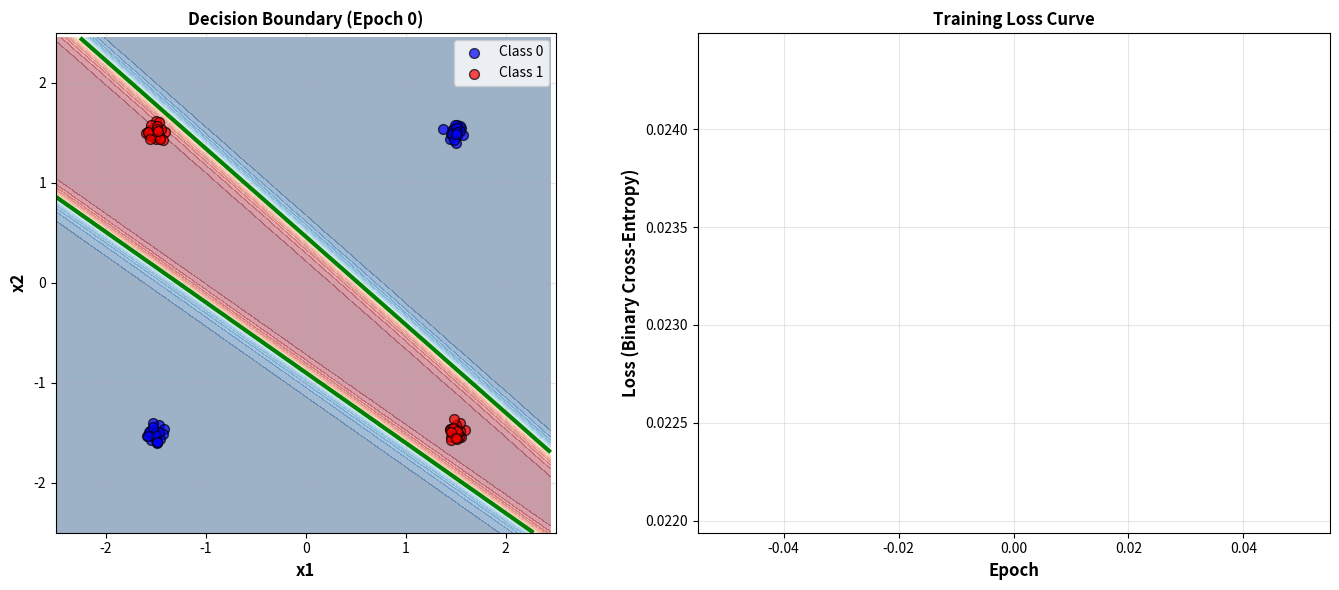
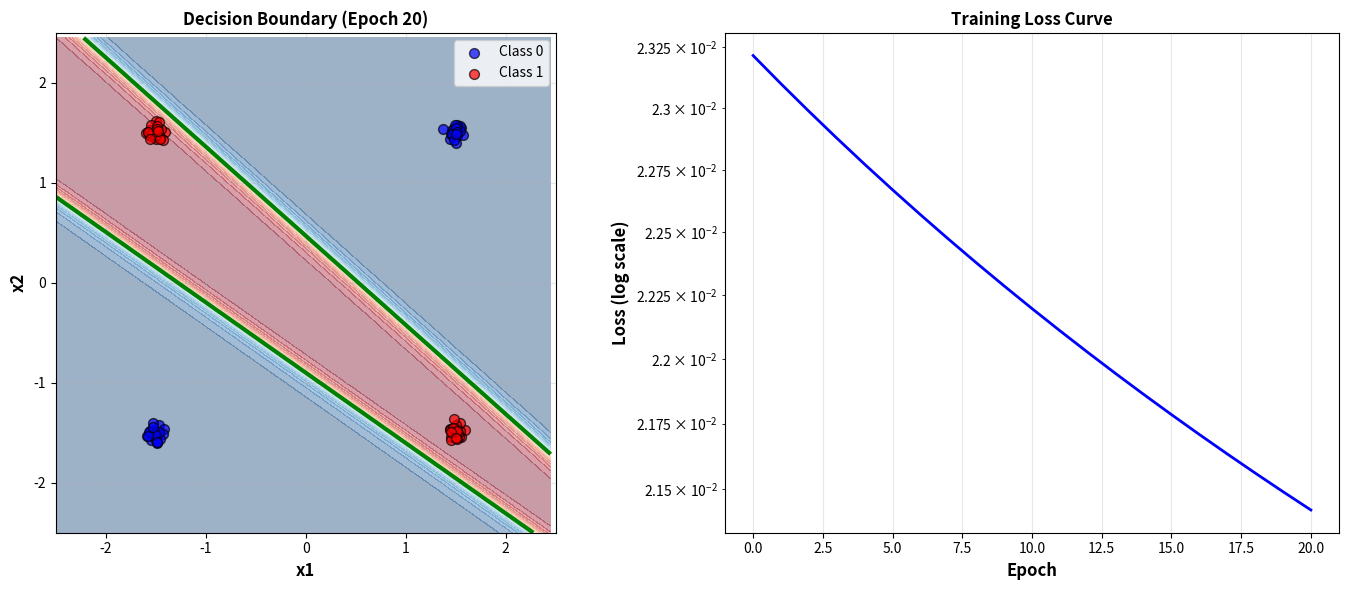

Write the Python code that produced these figures, in order.
"""
Section 3: Watch Learning Happen - Interactive Training Interface

This is a standalone test of the training interface before adding to notebook.
Run this to verify the 2-panel visualization and training buttons work.
"""

import numpy as np
import matplotlib.pyplot as plt
from matplotlib.gridspec import GridSpec

# Copy infrastructure from test
def sigmoid(z):
    return 1 / (1 + np.exp(-np.clip(z, -500, 500)))

def create_perfect_xor_dataset(n_per_cluster=25, noise_std=0.05, seed=42):
    np.random.seed(seed)
    corners = np.array([[-1.5, -1.5], [1.5, 1.5], [-1.5, 1.5], [1.5, -1.5]])
    labels = np.array([0, 0, 1, 1])
    X = np.repeat(corners, n_per_cluster, axis=0)
    y = np.repeat(labels, n_per_cluster)
    X = X + np.random.randn(len(X), 2) * noise_std
    return X, y

class TinyNetwork:
    def __init__(self, weights=None):
        if weights is None:
            self.w11 = self.w12 = self.b1 = 0.0
            self.w21 = self.w22 = self.b2 = 0.0
            self.w_out1 = self.w_out2 = self.b_out = 0.0
        else:
            self.set_weights(weights)

    def forward(self, x1, x2):
        z1 = self.w11 * x1 + self.w12 * x2 + self.b1
        h1 = sigmoid(z1)
        z2 = self.w21 * x1 + self.w22 * x2 + self.b2
        h2 = sigmoid(z2)
        z_out = self.w_out1 * h1 + self.w_out2 * h2 + self.b_out
        output = sigmoid(z_out)
        return output, h1, h2

    def predict_batch(self, X):
        predictions, h1_vals, h2_vals = [], [], []
        for x in X:
            out, h1, h2 = self.forward(x[0], x[1])
            predictions.append(out)
            h1_vals.append(h1)
            h2_vals.append(h2)
        return np.array(predictions), np.array(h1_vals), np.array(h2_vals)

    def get_weights(self):
        return [self.w11, self.w12, self.b1, self.w21, self.w22,
                self.b2, self.w_out1, self.w_out2, self.b_out]

    def set_weights(self, weights):
        self.w11, self.w12, self.b1, self.w21, self.w22, self.b2, \
        self.w_out1, self.w_out2, self.b_out = weights

def compute_loss(network, X, y):
    predictions, _, _ = network.predict_batch(X)
    epsilon = 1e-10
    bce = -np.mean(y * np.log(predictions + epsilon) +
                   (1 - y) * np.log(1 - predictions + epsilon))
    return bce

def compute_accuracy(network, X, y):
    predictions, _, _ = network.predict_batch(X)
    pred_labels = (predictions > 0.5).astype(int)
    return np.mean(pred_labels == y)

def compute_gradients(network, X, y):
    n_samples = len(X)
    grads = {'w11': 0, 'w12': 0, 'b1': 0, 'w21': 0, 'w22': 0, 'b2': 0,
             'w_out1': 0, 'w_out2': 0, 'b_out': 0}

    for i in range(n_samples):
        x1, x2 = X[i]
        target = y[i]

        z1 = network.w11 * x1 + network.w12 * x2 + network.b1
        h1 = sigmoid(z1)
        z2 = network.w21 * x1 + network.w22 * x2 + network.b2
        h2 = sigmoid(z2)
        z_out = network.w_out1 * h1 + network.w_out2 * h2 + network.b_out
        y_pred = sigmoid(z_out)

        epsilon = 1e-10
        dL_dy_pred = -(target / (y_pred + epsilon) - (1 - target) / (1 - y_pred + epsilon))
        dy_pred_dz_out = y_pred * (1 - y_pred)
        delta_out = dL_dy_pred * dy_pred_dz_out

        grads['w_out1'] += delta_out * h1
        grads['w_out2'] += delta_out * h2
        grads['b_out'] += delta_out

        delta_h1 = delta_out * network.w_out1 * h1 * (1 - h1)
        delta_h2 = delta_out * network.w_out2 * h2 * (1 - h2)

        grads['w11'] += delta_h1 * x1
        grads['w12'] += delta_h1 * x2
        grads['b1'] += delta_h1
        grads['w21'] += delta_h2 * x1
        grads['w22'] += delta_h2 * x2
        grads['b2'] += delta_h2

    for key in grads:
        grads[key] /= n_samples

    return [grads['w11'], grads['w12'], grads['b1'],
            grads['w21'], grads['w22'], grads['b2'],
            grads['w_out1'], grads['w_out2'], grads['b_out']]

def train_step(network, X, y, learning_rate):
    grads = compute_gradients(network, X, y)
    weights = network.get_weights()
    new_weights = [w - learning_rate * g for w, g in zip(weights, grads)]
    network.set_weights(new_weights)
    loss = compute_loss(network, X, y)
    acc = compute_accuracy(network, X, y)
    return loss, acc

# NEW: 2-Panel Visualization
def plot_training_state(network, X, y, loss_history, epoch, show_log_scale=True):
    """
    2-panel visualization: Input space boundary + Loss curve
    """
    fig, (ax1, ax2) = plt.subplots(1, 2, figsize=(14, 6))

    # Left panel: Decision boundary in input space
    x_min, x_max = -2.5, 2.5
    y_min, y_max = -2.5, 2.5
    h = 0.05
    xx, yy = np.meshgrid(np.arange(x_min, x_max, h),
                         np.arange(y_min, y_max, h))
    mesh_points = np.c_[xx.ravel(), yy.ravel()]

    Z_out, _, _ = network.predict_batch(mesh_points)
    Z_out = Z_out.reshape(xx.shape)

    ax1.contourf(xx, yy, Z_out, levels=20, alpha=0.4, cmap='RdBu_r')
    ax1.contour(xx, yy, Z_out, levels=[0.5], colors='green', linewidths=3)
    ax1.scatter(X[y==0, 0], X[y==0, 1], c='blue', s=50, alpha=0.7,
               edgecolors='k', linewidths=1, label='Class 0')
    ax1.scatter(X[y==1, 0], X[y==1, 1], c='red', s=50, alpha=0.7,
               edgecolors='k', linewidths=1, label='Class 1')
    ax1.set_xlim(x_min, x_max)
    ax1.set_ylim(y_min, y_max)
    ax1.set_xlabel('x1', fontsize=12, fontweight='bold')
    ax1.set_ylabel('x2', fontsize=12, fontweight='bold')
    ax1.set_title(f'Decision Boundary (Epoch {epoch})', fontsize=12, fontweight='bold')
    ax1.legend(loc='upper right')
    ax1.grid(True, alpha=0.3)
    ax1.set_aspect('equal')

    # Right panel: Loss curve
    if len(loss_history) > 0:
        ax2.plot(loss_history, 'b-', linewidth=2)
        ax2.set_xlabel('Epoch', fontsize=12, fontweight='bold')
        ax2.set_ylabel('Loss (Binary Cross-Entropy)', fontsize=12, fontweight='bold')
        ax2.set_title('Training Loss Curve', fontsize=12, fontweight='bold')
        ax2.grid(True, alpha=0.3)

        if show_log_scale and len(loss_history) > 5:
            ax2.set_yscale('log')
            ax2.set_ylabel('Loss (log scale)', fontsize=12, fontweight='bold')
    else:
        ax2.text(0.5, 0.5, 'No training yet...', ha='center', va='center',
                fontsize=14, transform=ax2.transAxes)
        ax2.set_xlabel('Epoch', fontsize=12)
        ax2.set_ylabel('Loss', fontsize=12)

    plt.tight_layout()
    return fig

# Test the visualization
if __name__ == "__main__":
    print("="*70)
    print("TESTING SECTION 3: INTERACTIVE TRAINING INTERFACE")
    print("="*70)

    # Create dataset
    X_train, y_train = create_perfect_xor_dataset()
    print(f"\n[1/4] Dataset created: {len(X_train)} samples")

    # Initialize network with convergent seed
    CONVERGENT_SEED = [-6.4719, -9.1997, -8.0425, -5.5182, -6.2649, 3.0454,
                       -8.0998, 9.6973, -5.2064]
    network = TinyNetwork(CONVERGENT_SEED)
    print(f"[2/4] Network initialized with convergent seed")

    # Test visualization at epoch 0
    print(f"[3/4] Testing initial visualization...")
    loss_history = [compute_loss(network, X_train, y_train)]
    fig = plot_training_state(network, X_train, y_train, loss_history, epoch=0)
    plt.savefig('section3_test_epoch0.png', dpi=100)
    plt.close()
    print(f"      Saved: section3_test_epoch0.png")

    # Simulate training for 20 steps
    print(f"[4/4] Simulating 20 training steps...")
    for epoch in range(1, 21):
        loss, acc = train_step(network, X_train, y_train, 0.1)
        loss_history.append(loss)

        if epoch % 5 == 0:
            print(f"      Epoch {epoch:2d}: Loss={loss:.6f}, Acc={acc:.2%}")

    # Test visualization after training
    fig = plot_training_state(network, X_train, y_train, loss_history, epoch=20)
    plt.savefig('section3_test_epoch20.png', dpi=100)
    plt.close()
    print(f"      Saved: section3_test_epoch20.png")

    print("\n" + "="*70)
    print("SECTION 3 VISUALIZATION TEST COMPLETE!")
    print("="*70)
    print("\nCheck the generated images:")
    print("  - section3_test_epoch0.png  (initial state)")
    print("  - section3_test_epoch20.png (after 20 epochs)")
    print("\nBoth should show:")
    print("  Left: Decision boundary evolving")
    print("  Right: Loss decreasing over time")
